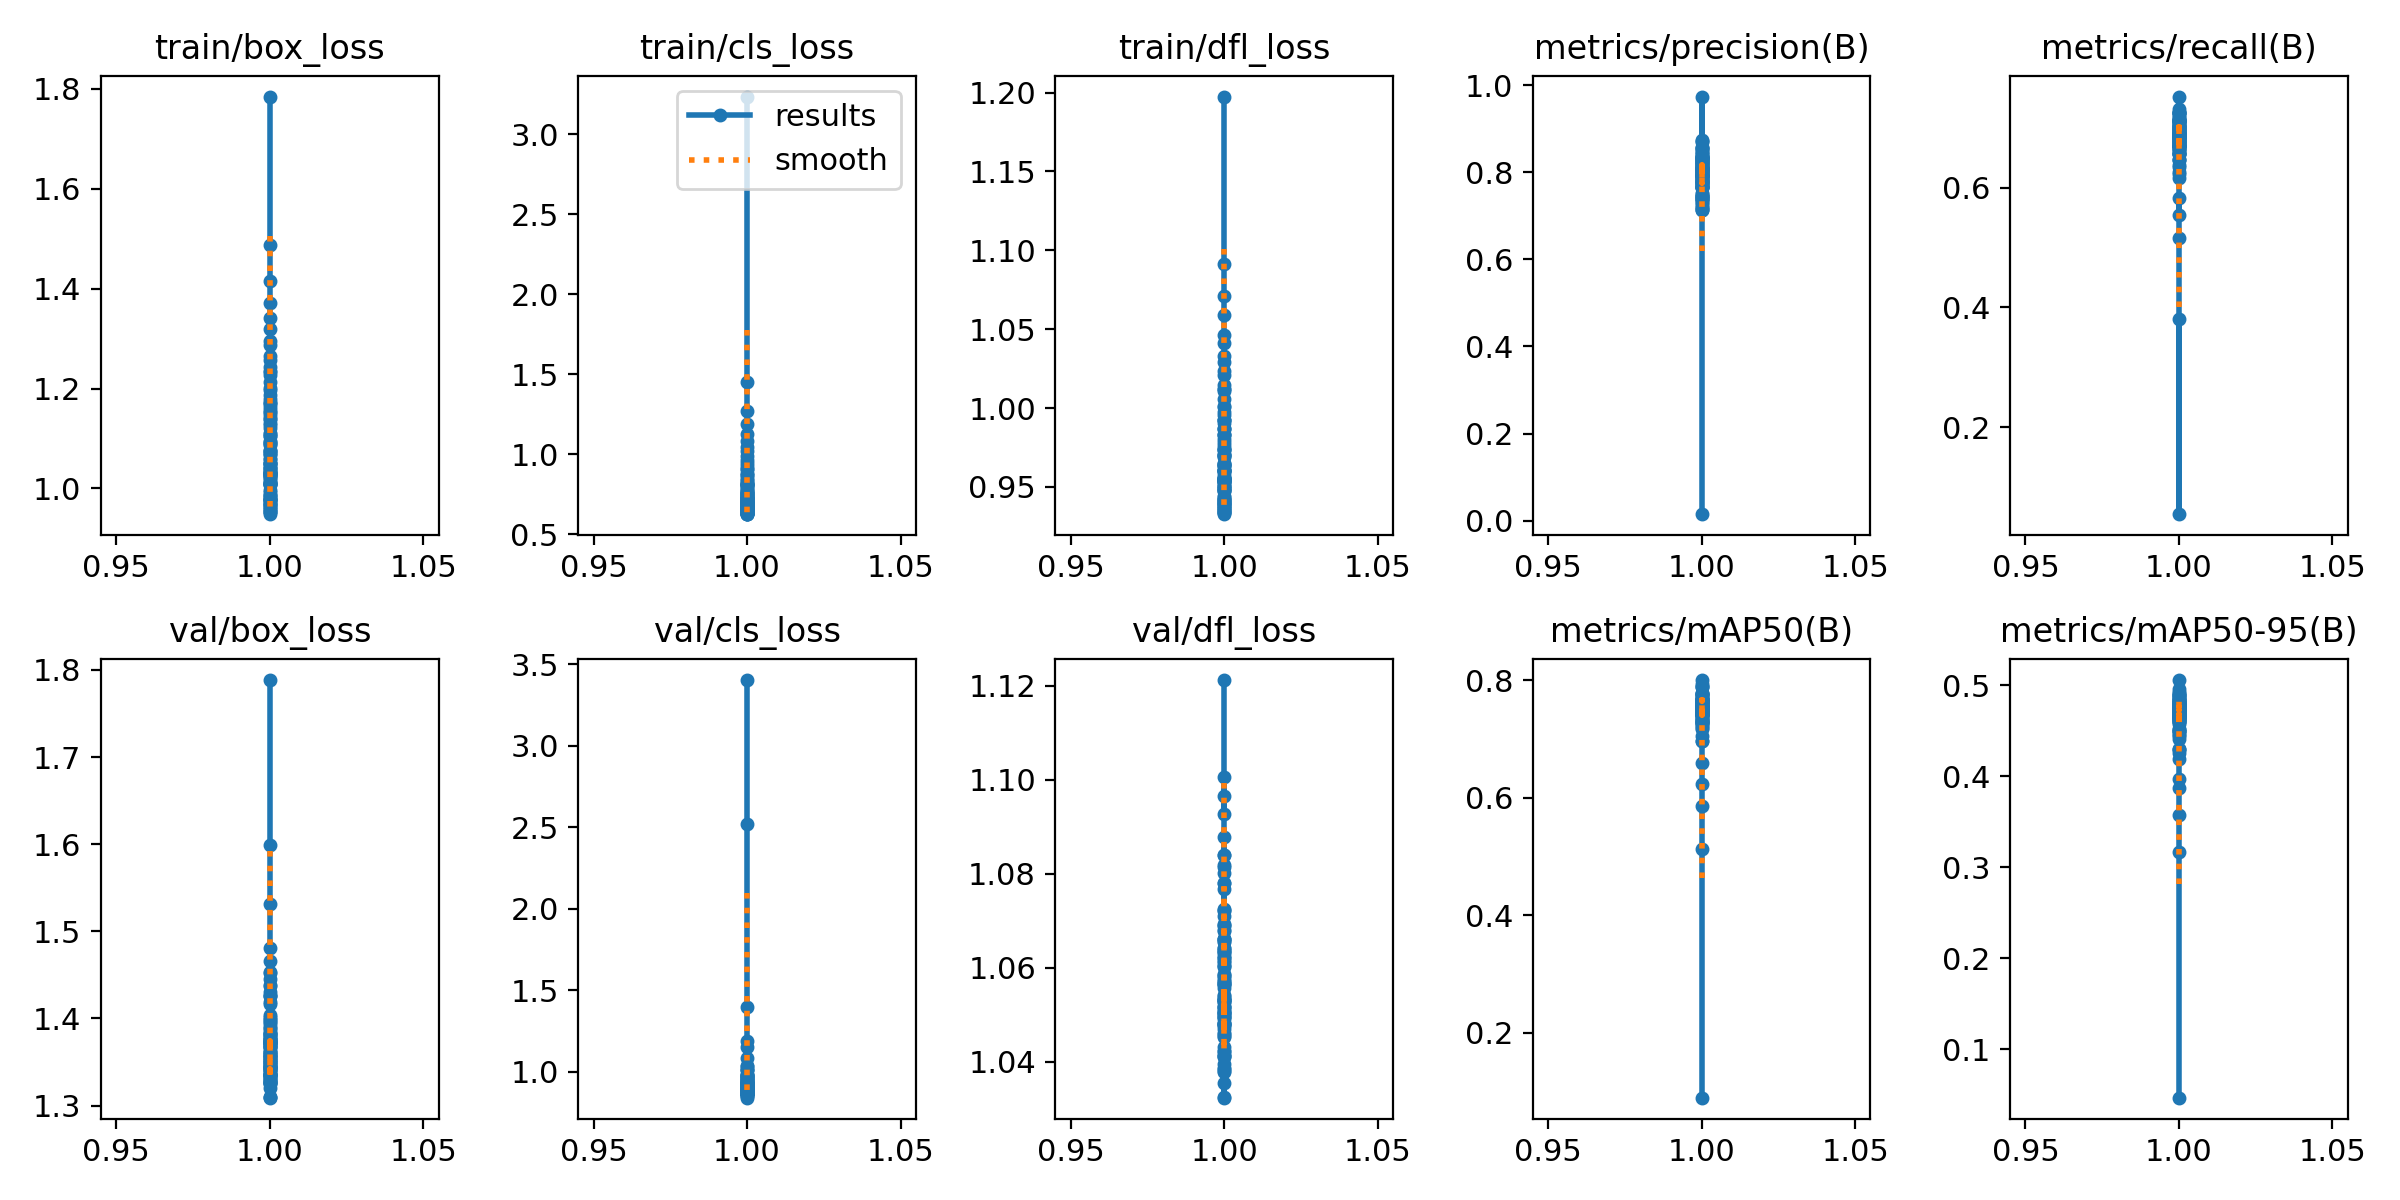

Source data for this figure (header and first rows):
epoch, time, train/box_loss, train/cls_loss, train/dfl_loss, metrics/precision(B), metrics/recall(B), metrics/mAP50(B), metrics/mAP50-95(B), val/box_loss, val/cls_loss, val/dfl_loss, lr/pg0, lr/pg1, lr/pg2
1, 16.67, 1.784, 3.237, 1.197, 0.01485, 0.3811, 0.08913, 0.04706, 1.788, 3.404, 1.121, 0.0002545, 0.0002545, 0.0002545
1, 22.8, 1.488, 1.454, 1.091, 0.9741, 0.05462, 0.5129, 0.3169, 1.599, 2.522, 1.093, 0.0002545, 0.0002545, 0.0002545
1, 23.5, 1.416, 1.271, 1.071, 0.7827, 0.5153, 0.5867, 0.3579, 1.531, 1.401, 1.101, 0.0002545, 0.0002545, 0.0002545
1, 18.72, 1.371, 1.188, 1.059, 0.7464, 0.5835, 0.6234, 0.3866, 1.48, 1.187, 1.097, 0.0002545, 0.0002545, 0.0002545
1, 21.55, 1.34, 1.124, 1.046, 0.7947, 0.5537, 0.6584, 0.3969, 1.466, 1.154, 1.082, 0.0002545, 0.0002545, 0.0002545
1, 13.95, 1.32, 1.083, 1.041, 0.7446, 0.6479, 0.6965, 0.425, 1.453, 1.085, 1.08, 0.0002545, 0.0002545, 0.0002545
1, 23.35, 1.295, 1.043, 1.033, 0.7138, 0.6703, 0.717, 0.4295, 1.438, 1.037, 1.068, 0.0002545, 0.0002545, 0.0002545
1, 15.99, 1.286, 1.019, 1.029, 0.7204, 0.6266, 0.6974, 0.4183, 1.453, 1.038, 1.072, 0.0002545, 0.0002545, 0.0002545
1, 21.38, 1.266, 0.9881, 1.024, 0.7194, 0.7093, 0.7333, 0.4436, 1.43, 1.012, 1.062, 0.0002545, 0.0002545, 0.0002545
1, 18.98, 1.257, 0.9648, 1.021, 0.7379, 0.6813, 0.723, 0.43, 1.445, 1.016, 1.069, 0.0002545, 0.0002545, 0.0002545
1, 23.47, 1.243, 0.9437, 1.015, 0.7167, 0.6887, 0.7285, 0.4499, 1.427, 0.99, 1.058, 0.0002545, 0.0002545, 0.0002545
1, 7.117, 1.234, 0.9227, 1.012, 0.7748, 0.6691, 0.7313, 0.4455, 1.388, 0.9736, 1.053, 0.0002545, 0.0002545, 0.0002545
1, 7.689, 1.227, 0.9057, 1.011, 0.7388, 0.6855, 0.7185, 0.4496, 1.437, 1.013, 1.072, 0.0002545, 0.0002545, 0.0002545
1, 23.4, 1.234, 0.9044, 1.012, 0.7809, 0.717, 0.7647, 0.4669, 1.417, 0.9547, 1.066, 0.0002545, 0.0002545, 0.0002545
1, 18.46, 1.213, 0.8831, 1.005, 0.8268, 0.6775, 0.765, 0.4721, 1.426, 0.9479, 1.061, 0.0002545, 0.0002545, 0.0002545
1, 18.08, 1.2, 0.8692, 1.001, 0.7742, 0.6901, 0.7419, 0.465, 1.426, 0.9818, 1.059, 0.0002545, 0.0002545, 0.0002545
1, 22.7, 1.198, 0.8686, 1.001, 0.7641, 0.6999, 0.7539, 0.4692, 1.419, 0.9827, 1.063, 0.0002545, 0.0002545, 0.0002545
1, 22.28, 1.188, 0.8527, 0.9972, 0.787, 0.7136, 0.7551, 0.4673, 1.389, 0.9701, 1.05, 0.0002545, 0.0002545, 0.0002545
1, 23.68, 1.179, 0.8407, 0.9953, 0.826, 0.6827, 0.7777, 0.4786, 1.382, 0.9757, 1.053, 0.0002545, 0.0002545, 0.0002545
1, 11.89, 1.173, 0.831, 0.9925, 0.8017, 0.7238, 0.789, 0.4718, 1.375, 0.9352, 1.052, 0.0002545, 0.0002545, 0.0002545
1, 23.66, 1.172, 0.8195, 0.9927, 0.8553, 0.6765, 0.7678, 0.4754, 1.362, 0.9521, 1.04, 0.0002545, 0.0002545, 0.0002545
1, 17.8, 1.17, 0.8162, 0.9926, 0.836, 0.6857, 0.7648, 0.4727, 1.361, 0.9655, 1.045, 0.0002545, 0.0002545, 0.0002545
1, 18.75, 1.164, 0.8129, 0.9905, 0.7944, 0.6932, 0.7599, 0.4752, 1.359, 0.9256, 1.05, 0.0002545, 0.0002545, 0.0002545
1, 12.04, 1.156, 0.8101, 0.9875, 0.7689, 0.705, 0.7503, 0.4748, 1.355, 0.9244, 1.041, 0.0002545, 0.0002545, 0.0002545
1, 18.74, 1.152, 0.805, 0.9866, 0.7792, 0.7028, 0.7599, 0.4748, 1.351, 0.9429, 1.041, 0.0002545, 0.0002545, 0.0002545
1, 7.478, 1.151, 0.8043, 0.987, 0.8071, 0.7127, 0.7889, 0.4786, 1.349, 0.9402, 1.047, 0.0002545, 0.0002545, 0.0002545
1, 16.53, 1.144, 0.7987, 0.9836, 0.8548, 0.6639, 0.7533, 0.4668, 1.372, 0.9326, 1.056, 0.0002545, 0.0002545, 0.0002545
1, 7.14, 1.139, 0.7904, 0.9827, 0.7653, 0.725, 0.7687, 0.4797, 1.402, 0.9417, 1.066, 0.0002545, 0.0002545, 0.0002545
1, 18.25, 1.139, 0.7823, 0.9829, 0.7916, 0.7109, 0.7649, 0.4764, 1.382, 0.9252, 1.061, 0.0002545, 0.0002545, 0.0002545
1, 13.68, 1.13, 0.7703, 0.9806, 0.8194, 0.7258, 0.7899, 0.4858, 1.372, 0.9134, 1.064, 0.0002545, 0.0002545, 0.0002545
1, 13.2, 1.127, 0.771, 0.9781, 0.7762, 0.7113, 0.7647, 0.4809, 1.384, 0.9045, 1.056, 0.0002545, 0.0002545, 0.0002545
1, 17.59, 1.12, 0.7651, 0.9768, 0.7444, 0.7014, 0.742, 0.457, 1.373, 0.9193, 1.048, 0.0002545, 0.0002545, 0.0002545
1, 7.276, 1.108, 0.7585, 0.9733, 0.8092, 0.7092, 0.7659, 0.4807, 1.344, 0.9006, 1.048, 0.0002545, 0.0002545, 0.0002545
1, 17.99, 1.111, 0.7561, 0.9741, 0.8025, 0.7206, 0.7943, 0.4927, 1.365, 0.8887, 1.053, 0.0002545, 0.0002545, 0.0002545
1, 18.82, 1.104, 0.7525, 0.9734, 0.8574, 0.6845, 0.7708, 0.4892, 1.372, 0.9047, 1.058, 0.0002545, 0.0002545, 0.0002545
1, 23.86, 1.105, 0.7489, 0.9745, 0.7842, 0.7521, 0.8004, 0.5055, 1.33, 0.8691, 1.042, 0.0002545, 0.0002545, 0.0002545
1, 23.81, 1.095, 0.742, 0.9711, 0.8338, 0.6459, 0.7522, 0.4702, 1.341, 0.8981, 1.046, 0.0002545, 0.0002545, 0.0002545
1, 18.9, 1.092, 0.7398, 0.9699, 0.7895, 0.7122, 0.7614, 0.4819, 1.37, 0.9113, 1.053, 0.0002545, 0.0002545, 0.0002545
1, 18.75, 1.09, 0.7363, 0.9701, 0.8249, 0.6909, 0.7746, 0.4819, 1.334, 0.9049, 1.038, 0.0002545, 0.0002545, 0.0002545
1, 25.66, 1.087, 0.7311, 0.9687, 0.8109, 0.6579, 0.7411, 0.4657, 1.309, 0.9099, 1.032, 0.0002545, 0.0002545, 0.0002545
1, 17.58, 1.092, 0.7313, 0.97, 0.8333, 0.6985, 0.7782, 0.4896, 1.341, 0.8798, 1.039, 0.0002545, 0.0002545, 0.0002545
1, 22.38, 1.076, 0.7254, 0.9643, 0.871, 0.6838, 0.7584, 0.4779, 1.343, 0.8629, 1.042, 0.0002545, 0.0002545, 0.0002545
1, 7.274, 1.075, 0.717, 0.9633, 0.8287, 0.6855, 0.7763, 0.4913, 1.325, 0.8904, 1.043, 0.0002545, 0.0002545, 0.0002545
1, 22.22, 1.075, 0.7246, 0.9651, 0.8001, 0.7138, 0.7774, 0.4845, 1.33, 0.8636, 1.039, 0.0002545, 0.0002545, 0.0002545
1, 22.2, 1.07, 0.7207, 0.9646, 0.8189, 0.6926, 0.7687, 0.4957, 1.335, 0.8848, 1.05, 0.0002545, 0.0002545, 0.0002545
1, 18.55, 1.071, 0.7178, 0.9634, 0.7813, 0.6699, 0.7559, 0.475, 1.362, 0.911, 1.053, 0.0002545, 0.0002545, 0.0002545
1, 18.64, 1.067, 0.7162, 0.964, 0.7464, 0.6766, 0.7415, 0.4758, 1.353, 0.908, 1.053, 0.0002545, 0.0002545, 0.0002545
1, 11.94, 1.06, 0.709, 0.9604, 0.8326, 0.6871, 0.7659, 0.4854, 1.336, 0.9013, 1.05, 0.0002545, 0.0002545, 0.0002545
1, 23.98, 1.058, 0.7059, 0.9606, 0.7762, 0.6799, 0.7517, 0.4887, 1.341, 0.8698, 1.048, 0.0002545, 0.0002545, 0.0002545
1, 23.77, 1.051, 0.7009, 0.9598, 0.7528, 0.7255, 0.7454, 0.4807, 1.352, 0.9126, 1.057, 0.0002545, 0.0002545, 0.0002545
1, 23.62, 1.051, 0.6996, 0.9609, 0.8028, 0.6665, 0.7461, 0.4835, 1.32, 0.8822, 1.032, 0.0002545, 0.0002545, 0.0002545
1, 17.64, 1.049, 0.7004, 0.9598, 0.7299, 0.6885, 0.7419, 0.4692, 1.344, 0.8881, 1.052, 0.0002545, 0.0002545, 0.0002545
1, 17.13, 1.051, 0.6994, 0.96, 0.7137, 0.7137, 0.7453, 0.4683, 1.338, 0.9296, 1.049, 0.0002545, 0.0002545, 0.0002545
1, 17.5, 1.044, 0.6938, 0.9581, 0.808, 0.6688, 0.7399, 0.4728, 1.336, 0.905, 1.046, 0.0002545, 0.0002545, 0.0002545
1, 7.29, 1.041, 0.6925, 0.9564, 0.8077, 0.6732, 0.7331, 0.4675, 1.35, 0.8883, 1.048, 0.0002545, 0.0002545, 0.0002545
1, 18.67, 1.039, 0.6909, 0.9555, 0.8318, 0.6912, 0.7524, 0.488, 1.326, 0.8859, 1.041, 0.0002545, 0.0002545, 0.0002545
1, 12.96, 1.041, 0.692, 0.9557, 0.7971, 0.6822, 0.7509, 0.4591, 1.343, 0.9265, 1.051, 0.0002545, 0.0002545, 0.0002545
1, 23.24, 1.036, 0.687, 0.9555, 0.8194, 0.6637, 0.7425, 0.478, 1.345, 0.9059, 1.057, 0.0002545, 0.0002545, 0.0002545
1, 19.85, 1.032, 0.6861, 0.9549, 0.8529, 0.6584, 0.7696, 0.4835, 1.327, 0.901, 1.051, 0.0002545, 0.0002545, 0.0002545
1, 13.39, 1.029, 0.6831, 0.9545, 0.7958, 0.709, 0.7507, 0.465, 1.352, 0.8764, 1.048, 0.0002545, 0.0002545, 0.0002545
... 40 more rows
